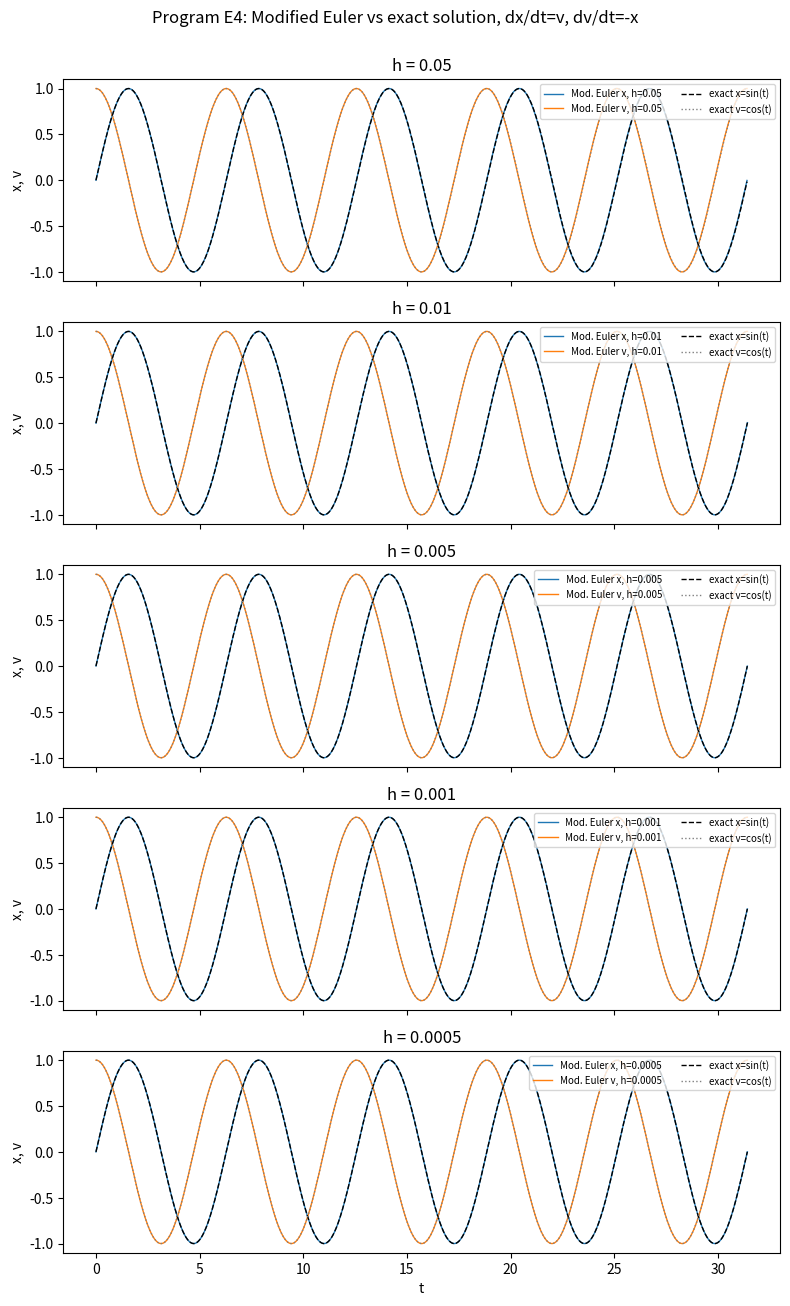
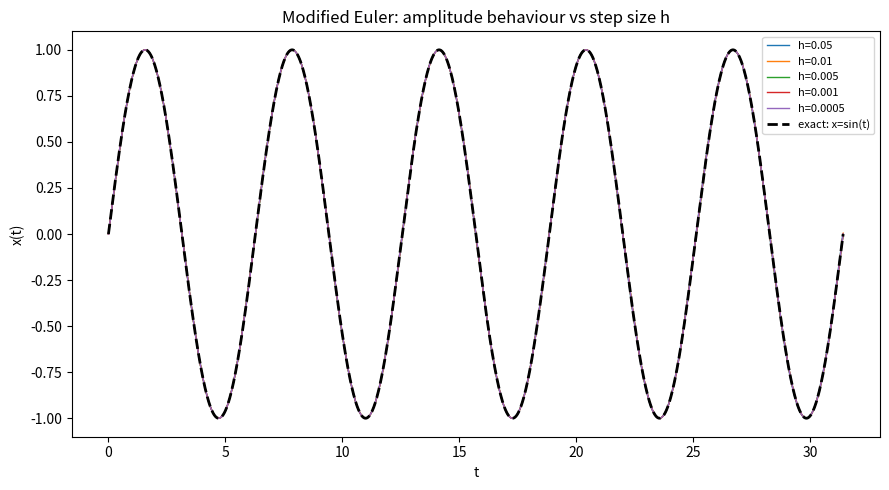

Write Python code to recreate these figures, in order.
# -*- coding: utf-8 -*-
"""
Program E4: Modified Euler method

Repeats the simple harmonic oscillator problem from Program E3

    dx/dt = v
    dv/dt = -x

but replaces plain (forward) Euler with the Modified Euler / improved
Euler method (a predictor-corrector, a.k.a. Heun's method):

    predictor:  xinit = x(i) + h*fx(x(i), v(i))
                vinit = v(i) + h*fv(x(i), v(i))

    corrector:  x(i+1) = x(i) + 0.5*h*(fx(x(i),v(i)) + fx(xinit,vinit))
                v(i+1) = v(i) + 0.5*h*(fv(x(i),v(i)) + fv(xinit,vinit))

As in E2/E3, fx and fv are defined as separate functions so the method
can be reused for a different problem just by swapping them out.

Exact solution (x0=0, v0=1):
    x(t) = sin(t)
    v(t) = cos(t)

@author: lukeh
"""

import matplotlib.pyplot as plt
import numpy as np


def fx(x, v, t):
    return v


def fv(x, v, t):
    return -x


def modified_euler(x0, v0, h, t_max, t0=0.0, blowup=50):
    """
    Modified Euler (predictor-corrector / Heun's method) for the coupled
    system dx/dt = fx(x,v,t), dv/dt = fv(x,v,t).
    """
    t_values = [t0]
    x_values = [x0]
    v_values = [v0]
    t, x, v = t0, x0, v0

    while abs(t - t_max) > h / 2:
        # predictor step (plain Euler)
        xinit = x + h * fx(x, v, t)
        vinit = v + h * fv(x, v, t)

        # corrector step (average of derivative at start and predicted end)
        x_new = x + 0.5 * h * (fx(x, v, t) + fx(xinit, vinit, t + h))
        v_new = v + 0.5 * h * (fv(x, v, t) + fv(xinit, vinit, t + h))

        if not (np.isfinite(x_new) and np.isfinite(v_new)) or \
           abs(x_new) > blowup or abs(v_new) > blowup:
            break

        x, v = x_new, v_new
        t += h

        t_values.append(t)
        x_values.append(x)
        v_values.append(v)

    return np.array(t_values), np.array(x_values), np.array(v_values)


# ---------------------------------------------------------------------
# Run for the same range of step sizes as Program E3
# t_max covers at least 5 full cycles of the sine wave (period = 2*pi)
# ---------------------------------------------------------------------
h_values = [0.05, 0.01, 0.005, 0.001, 0.0005]
t_max = 5 * 2 * np.pi

# --- one panel per h: Modified Euler x(t) and v(t) vs exact -----------
fig, axes = plt.subplots(len(h_values), 1, figsize=(8, 2.6 * len(h_values)),
                          sharex=True)

for ax, h in zip(axes, h_values):
    t_vals, x_vals, v_vals = modified_euler(x0=0, v0=1, h=h, t_max=t_max)
    ax.plot(t_vals, x_vals, linewidth=1, label=f"Mod. Euler x, h={h}")
    ax.plot(t_vals, v_vals, linewidth=1, label=f"Mod. Euler v, h={h}")
    ax.plot(t_vals, np.sin(t_vals), "k--", linewidth=1, label="exact x=sin(t)")
    ax.plot(t_vals, np.cos(t_vals), "grey", linestyle=":", linewidth=1, label="exact v=cos(t)")
    ax.set_ylabel("x, v")
    ax.set_title(f"h = {h}")
    ax.legend(fontsize=7, loc="upper right", ncol=2)

axes[-1].set_xlabel("t")
fig.suptitle("Program E4: Modified Euler vs exact solution, dx/dt=v, dv/dt=-x", y=1.001)
plt.tight_layout()
plt.show()

# --- x(t) for all h overlaid, for direct comparison to E3's growth ----
plt.figure(figsize=(9, 5))
for h in h_values:
    t_vals, x_vals, v_vals = modified_euler(x0=0, v0=1, h=h, t_max=t_max)
    plt.plot(t_vals, x_vals, linewidth=1, label=f"h={h}")

t_exact = np.linspace(0, t_max, 2000)
plt.plot(t_exact, np.sin(t_exact), "k--", linewidth=2, label="exact: x=sin(t)")

plt.xlabel("t")
plt.ylabel("x(t)")
plt.title("Modified Euler: amplitude behaviour vs step size h")
plt.legend(fontsize=8)
plt.tight_layout()
plt.show()

print("All Program E4 figures generated.")
